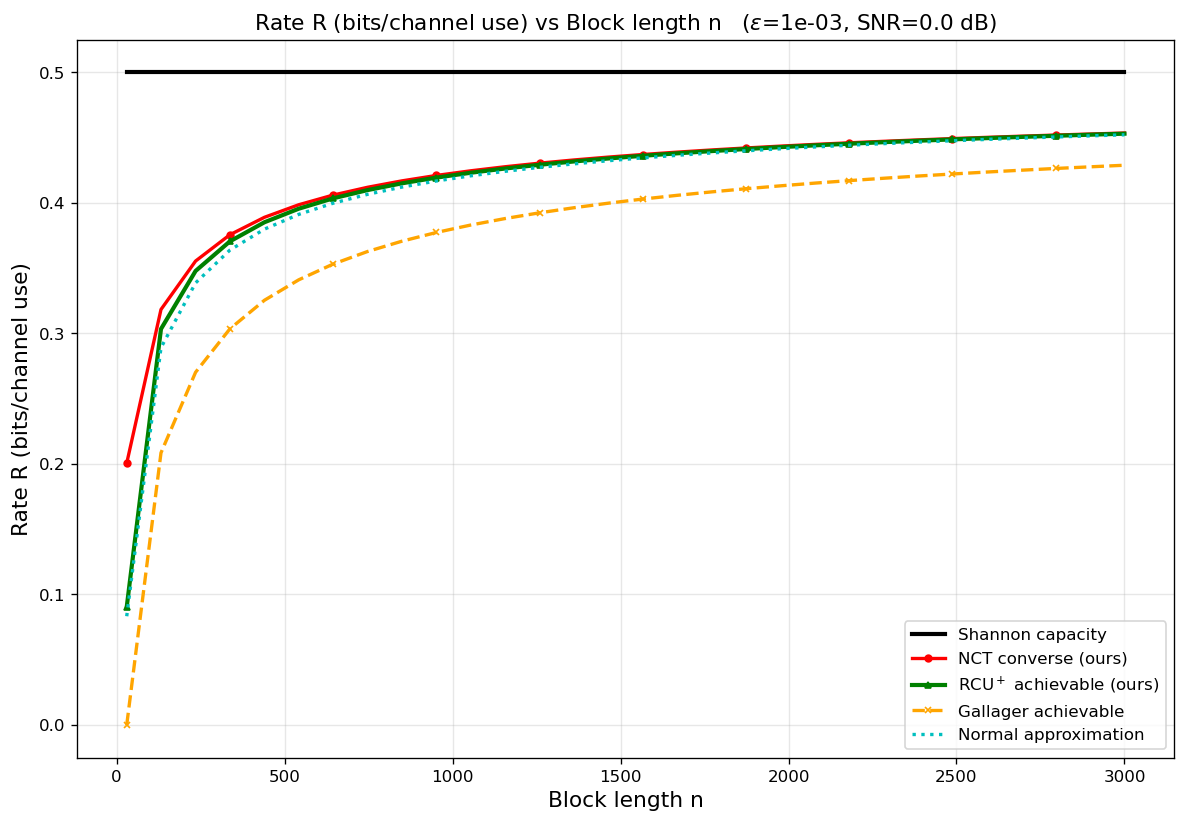

The data file committed next to this chart (first rows):
curve, epsilon, snr_db, n, rate_bits
Shannon capacity, 0.001, 0.0, 30, 0.5
Shannon capacity, 0.001, 0.0, 132, 0.5
Shannon capacity, 0.001, 0.0, 235, 0.5
Shannon capacity, 0.001, 0.0, 337, 0.5
Shannon capacity, 0.001, 0.0, 440, 0.5
Shannon capacity, 0.001, 0.0, 542, 0.5
Shannon capacity, 0.001, 0.0, 644, 0.5
Shannon capacity, 0.001, 0.0, 747, 0.5
Shannon capacity, 0.001, 0.0, 849, 0.5
Shannon capacity, 0.001, 0.0, 952, 0.5
Shannon capacity, 0.001, 0.0, 1054, 0.5
Shannon capacity, 0.001, 0.0, 1157, 0.5
Shannon capacity, 0.001, 0.0, 1259, 0.5
Shannon capacity, 0.001, 0.0, 1361, 0.5
Shannon capacity, 0.001, 0.0, 1464, 0.5
Shannon capacity, 0.001, 0.0, 1566, 0.5
Shannon capacity, 0.001, 0.0, 1669, 0.5
Shannon capacity, 0.001, 0.0, 1771, 0.5
Shannon capacity, 0.001, 0.0, 1873, 0.5
Shannon capacity, 0.001, 0.0, 1976, 0.5
Shannon capacity, 0.001, 0.0, 2078, 0.5
Shannon capacity, 0.001, 0.0, 2181, 0.5
Shannon capacity, 0.001, 0.0, 2283, 0.5
Shannon capacity, 0.001, 0.0, 2386, 0.5
Shannon capacity, 0.001, 0.0, 2488, 0.5
Shannon capacity, 0.001, 0.0, 2590, 0.5
Shannon capacity, 0.001, 0.0, 2693, 0.5
Shannon capacity, 0.001, 0.0, 2795, 0.5
Shannon capacity, 0.001, 0.0, 2898, 0.5
Shannon capacity, 0.001, 0.0, 3000, 0.5
NCT converse (ours), 0.001, 0.0, 30, 0.2005
NCT converse (ours), 0.001, 0.0, 132, 0.3183
NCT converse (ours), 0.001, 0.0, 235, 0.3554
NCT converse (ours), 0.001, 0.0, 337, 0.3755
NCT converse (ours), 0.001, 0.0, 440, 0.3889
NCT converse (ours), 0.001, 0.0, 542, 0.3985
NCT converse (ours), 0.001, 0.0, 644, 0.4059
NCT converse (ours), 0.001, 0.0, 747, 0.4119
NCT converse (ours), 0.001, 0.0, 849, 0.4168
NCT converse (ours), 0.001, 0.0, 952, 0.421
NCT converse (ours), 0.001, 0.0, 1054, 0.4245
NCT converse (ours), 0.001, 0.0, 1157, 0.4276
NCT converse (ours), 0.001, 0.0, 1259, 0.4304
NCT converse (ours), 0.001, 0.0, 1361, 0.4328
NCT converse (ours), 0.001, 0.0, 1464, 0.435
NCT converse (ours), 0.001, 0.0, 1566, 0.437
NCT converse (ours), 0.001, 0.0, 1669, 0.4388
NCT converse (ours), 0.001, 0.0, 1771, 0.4405
NCT converse (ours), 0.001, 0.0, 1873, 0.442
NCT converse (ours), 0.001, 0.0, 1976, 0.4434
NCT converse (ours), 0.001, 0.0, 2078, 0.4447
NCT converse (ours), 0.001, 0.0, 2181, 0.446
NCT converse (ours), 0.001, 0.0, 2283, 0.4471
NCT converse (ours), 0.001, 0.0, 2386, 0.4482
NCT converse (ours), 0.001, 0.0, 2488, 0.4492
NCT converse (ours), 0.001, 0.0, 2590, 0.4501
NCT converse (ours), 0.001, 0.0, 2693, 0.451
NCT converse (ours), 0.001, 0.0, 2795, 0.4519
NCT converse (ours), 0.001, 0.0, 2898, 0.4527
NCT converse (ours), 0.001, 0.0, 3000, 0.4534
... 90 more rows
